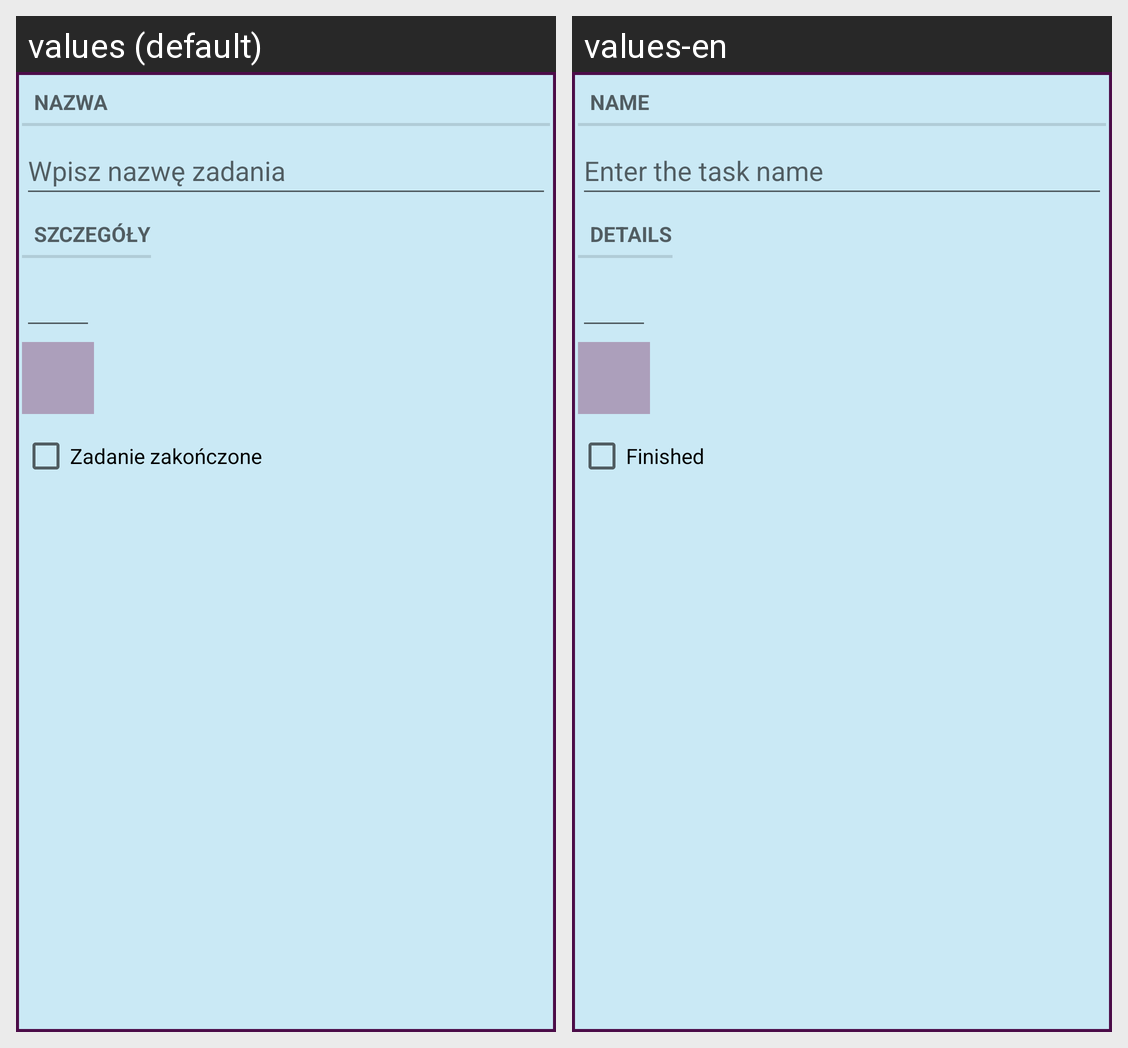

Strings drawn on this Android screen and how each of the app's shown locales translates them:
Android screen res/layout/fragment_layout.xml rendered under 2 locales, left to right: values (default), values-en. Device: Nexus 5 (rendered at 1080×1920; each locale shown at half size, 540×960, under a caption strip naming it); theme Theme.ToDoApp.
Strings drawn on this screen, with the default value and each locale's value (text and hints the layout hard-codes, and strings that could not be matched under every locale, appear in the picture but are not listed):

name_label
  values: Nazwa
  values-en: Name

name_hint
  values: Wpisz nazwę zadania
  values-en: Enter the task name 

detail_label
  values: Szczegóły
  values-en: Details

done_label
  values: Zadanie zakończone
  values-en: Finished
